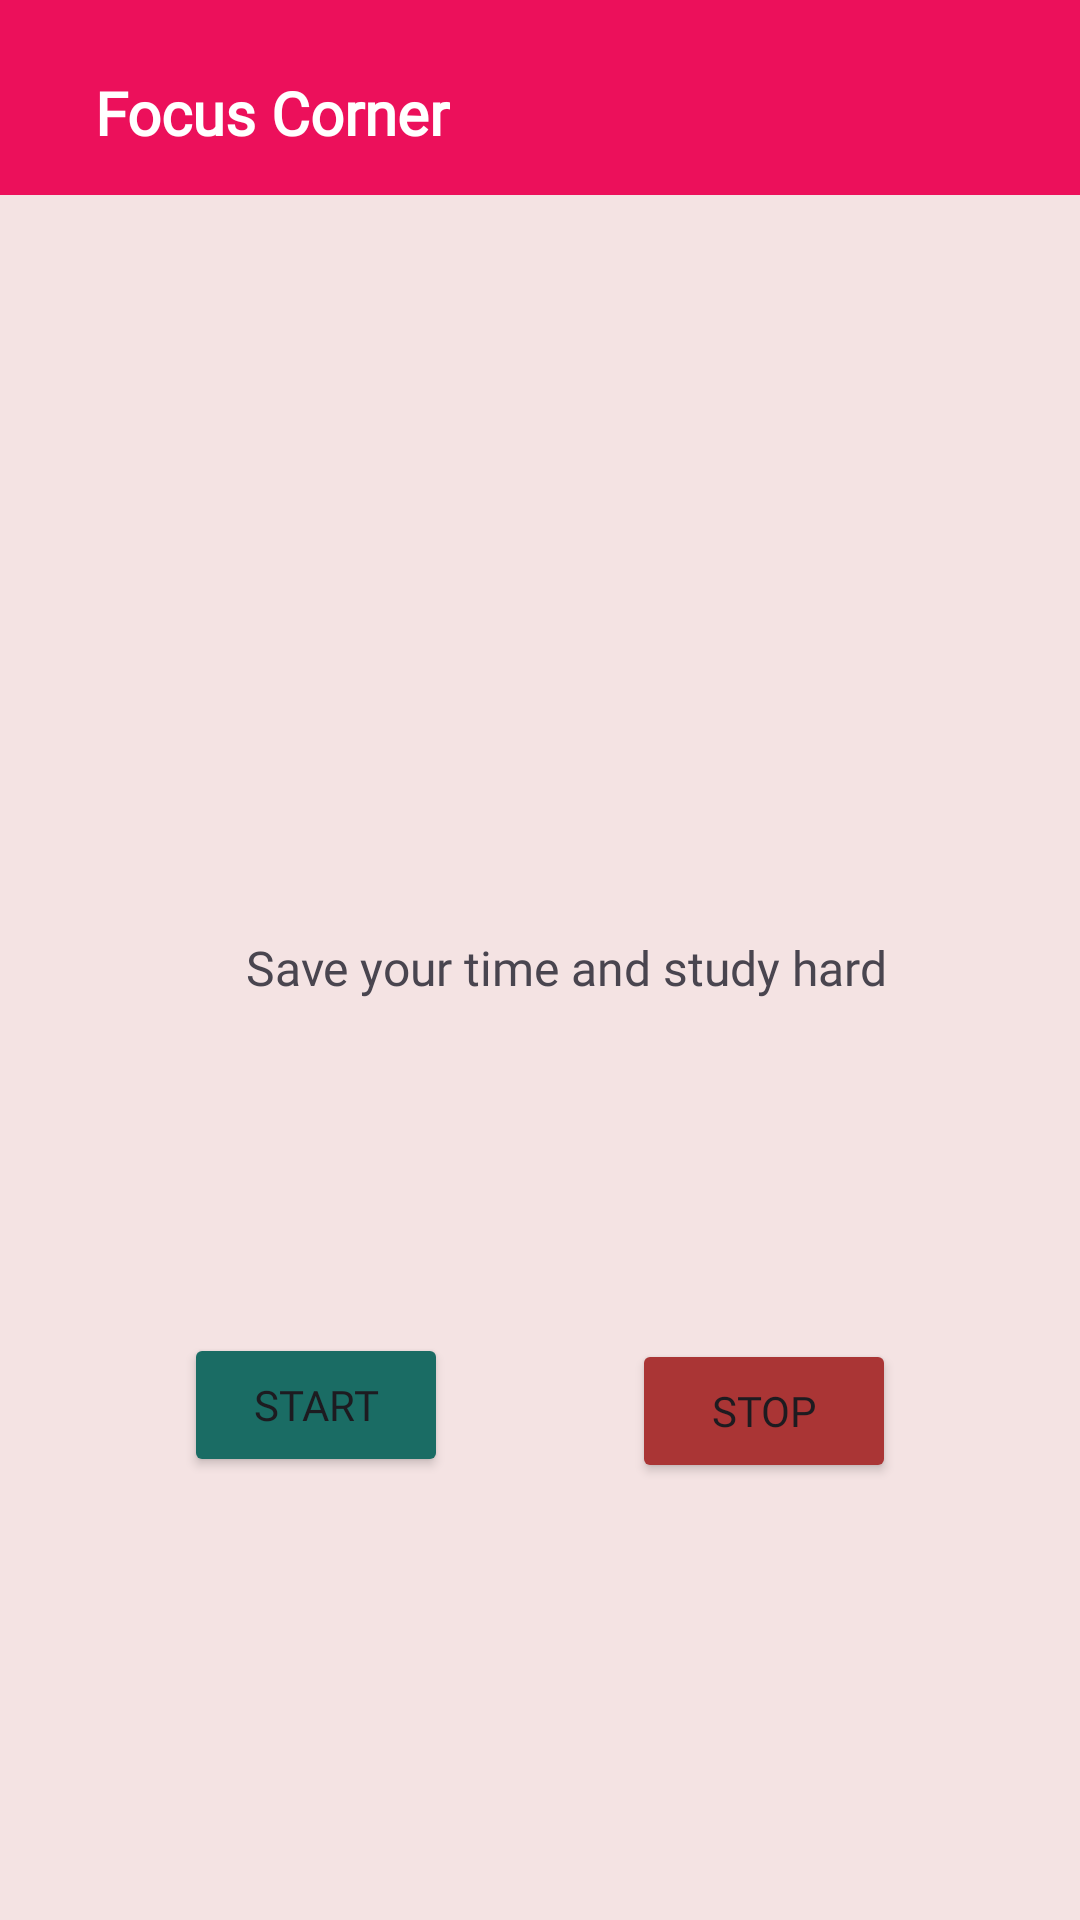

Here is an Android app screen rendered from its layout file. Give the layout XML and the strings, colors and styles it references.
<!-- AndroidManifest.xml: application theme Theme.Odev3 -->
<!-- res/layout/fragment_main.xml -->
<?xml version="1.0" encoding="utf-8"?>
<androidx.constraintlayout.widget.ConstraintLayout xmlns:android="http://schemas.android.com/apk/res/android"
    xmlns:app="http://schemas.android.com/apk/res-auto"
    xmlns:tools="http://schemas.android.com/tools"
    android:layout_width="match_parent"
    android:layout_height="match_parent"
    android:background="@color/backgroundColor"
    tools:context=".view.MainFragment">

    <androidx.appcompat.widget.Toolbar
        android:id="@+id/toolbar2"
        android:layout_width="420dp"
        android:layout_height="65dp"
        android:background="#EC105B"
        android:minHeight="?attr/actionBarSize"
        android:theme="?attr/actionBarTheme"
        app:layout_constraintEnd_toEndOf="parent"
        app:layout_constraintStart_toStartOf="parent"
        app:layout_constraintTop_toTopOf="parent" />

    <TextView
        android:id="@+id/textfocus"
        android:layout_width="wrap_content"
        android:layout_height="wrap_content"
        android:layout_marginStart="16dp"
        android:layout_marginTop="24dp"
        android:fontFamily="@font/lora"
        android:text="Focus Corner"
        android:textColor="@color/white"
        android:textSize="20sp"
        android:textStyle="bold"
        app:layout_constraintEnd_toEndOf="parent"
        app:layout_constraintHorizontal_bias="0.07"
        app:layout_constraintStart_toStartOf="parent"
        app:layout_constraintTop_toTopOf="@+id/toolbar2" />

    <TextView
        android:id="@+id/kronometer"
        android:layout_width="wrap_content"
        android:layout_height="wrap_content"
        android:layout_marginStart="160dp"
        android:layout_marginTop="152dp"
        android:layout_marginEnd="216dp"
        android:fontFamily="@font/lora"
        android:text="60:00"
        android:textSize="44sp"
        android:textStyle="bold"
        app:layout_constraintEnd_toEndOf="parent"
        app:layout_constraintHorizontal_bias="0.166"
        app:layout_constraintStart_toStartOf="parent"
        app:layout_constraintTop_toBottomOf="@+id/toolbar2" />

    <TextView
        android:id="@+id/textView6"
        android:layout_width="wrap_content"
        android:layout_height="wrap_content"
        android:layout_marginStart="24dp"
        android:layout_marginTop="36dp"
        android:layout_marginEnd="24dp"
        android:fontFamily="@font/lora"
        android:text="Save your time and study hard"
        android:textSize="16sp"
        app:layout_constraintEnd_toEndOf="parent"
        app:layout_constraintHorizontal_bias="0.591"
        app:layout_constraintStart_toStartOf="parent"
        app:layout_constraintTop_toBottomOf="@+id/kronometer" />

    <Button
        android:id="@+id/buttonStart"
        android:layout_width="wrap_content"
        android:layout_height="wrap_content"
        android:layout_marginTop="111dp"
        android:backgroundTint="#1A6C64"
        android:fontFamily="@font/lora"
        android:onClick="startClick"
        android:text="START"
        app:layout_constraintEnd_toStartOf="@+id/buttonStop"
        app:layout_constraintHorizontal_bias="0.5"
        app:layout_constraintStart_toStartOf="parent"
        app:layout_constraintTop_toBottomOf="@+id/textView6" />

    <Button
        android:id="@+id/buttonStop"
        android:layout_width="wrap_content"
        android:layout_height="wrap_content"
        android:layout_marginTop="113dp"
        android:backgroundTint="#AA3535"
        android:fontFamily="@font/lora"
        android:onClick="stopClick"
        android:text="STOP"
        app:layout_constraintEnd_toEndOf="parent"
        app:layout_constraintHorizontal_bias="0.5"
        app:layout_constraintStart_toEndOf="@+id/buttonStart"
        app:layout_constraintTop_toBottomOf="@+id/textView6" />

</androidx.constraintlayout.widget.ConstraintLayout>
<!-- resources referenced by this layout -->
<resources>
  <color name="backgroundColor">#FFF4E3E3</color>
  <color name="white">#FFFFFFFF</color>
  <style name="Theme.Odev3" parent="Base.Theme.Odev3" />
  <style name="Base.Theme.Odev3" parent="Theme.Material3.DayNight.NoActionBar">
          
          
          <item name="android:statusBarColor">@color/barColor</item>
      </style>
  <color name="barColor">#EC105B</color>
</resources>
